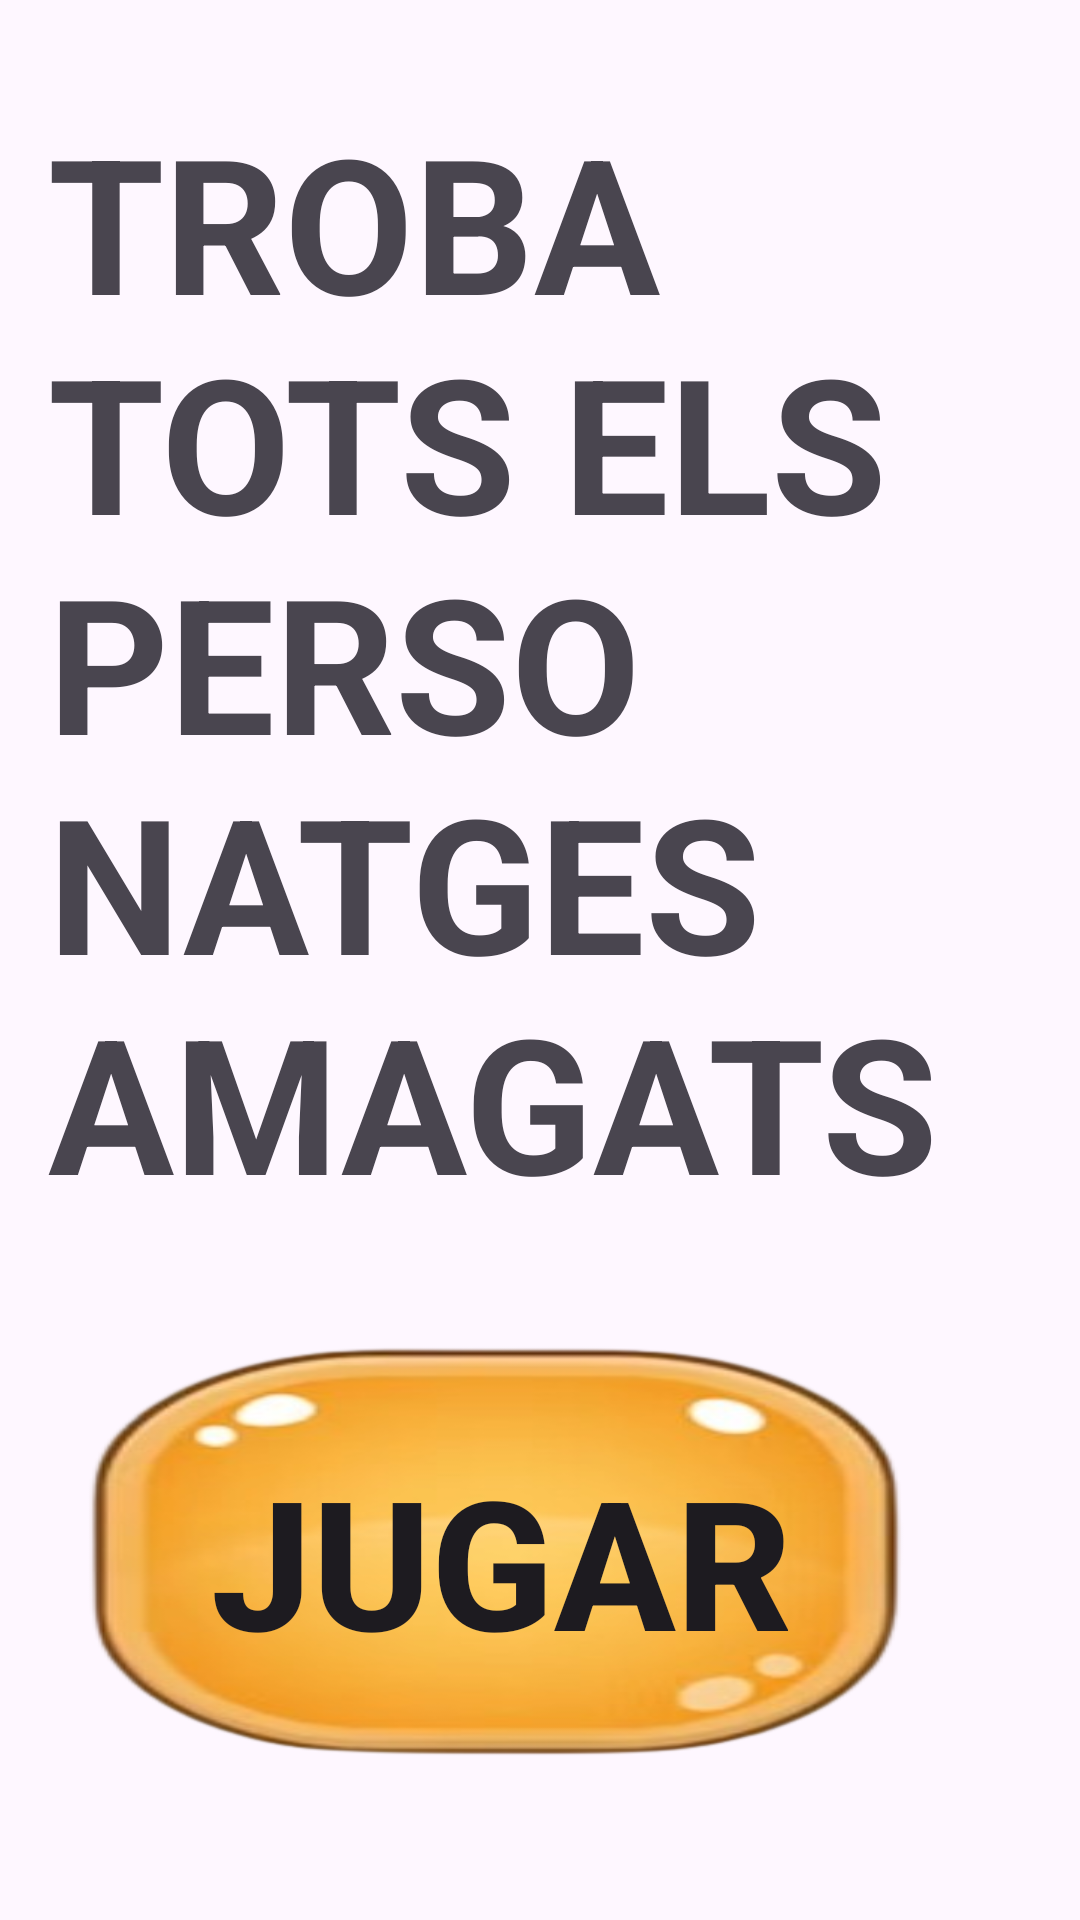

The Android layout XML behind this screen, and the referenced resources:
<!-- AndroidManifest.xml: application theme Theme.JocSantJordi -->
<!-- res/layout/dialog_game06.xml -->
<?xml version="1.0" encoding="utf-8"?>
<androidx.constraintlayout.widget.ConstraintLayout xmlns:android="http://schemas.android.com/apk/res/android"
    xmlns:app="http://schemas.android.com/apk/res-auto"
    xmlns:tools="http://schemas.android.com/tools"
    android:layout_width="match_parent"
    android:layout_height="match_parent"
    android:orientation="vertical"
    android:padding="16dp">

    <ImageView
        android:id="@+id/starView06"
        android:layout_width="300dp"
        android:layout_height="300dp"
        android:layout_marginStart="16dp"
        android:layout_marginBottom="24dp"
        android:layout_weight="1"
        android:adjustViewBounds="true"
        android:padding="8dp"
        android:scaleType="fitCenter"
        android:src="@drawable/ic_star_off"
        app:layout_constraintBottom_toBottomOf="parent"
        app:layout_constraintEnd_toStartOf="@+id/playButton2"
        app:layout_constraintHorizontal_bias="0.0"
        app:layout_constraintStart_toStartOf="parent" />

    <TextView
        android:id="@+id/dialogTitle2"
        android:layout_width="0dp"
        android:layout_height="378dp"
        android:layout_marginTop="16dp"
        android:text="TROBA TOTS ELS PERSONATGES AMAGATS"
        android:textSize="18sp"
        android:textStyle="bold"
        app:autoSizeTextType="uniform"
        app:layout_constraintBottom_toTopOf="@+id/starView06"
        app:layout_constraintEnd_toEndOf="parent"
        app:layout_constraintStart_toStartOf="parent"
        app:layout_constraintTop_toTopOf="parent"
        app:layout_constraintVertical_bias="0.0" />

    <androidx.appcompat.widget.AppCompatButton
        android:id="@+id/playButton2"
        android:layout_width="298dp"
        android:layout_height="160dp"
        android:layout_marginEnd="28dp"
        android:layout_marginBottom="24dp"
        android:background="@drawable/cuadro"
        android:text="JUGAR"
        android:textSize="60sp"
        android:textStyle="bold"

        app:layout_constraintBottom_toBottomOf="parent"
        app:layout_constraintEnd_toEndOf="parent" />
</androidx.constraintlayout.widget.ConstraintLayout>
<!-- resources referenced by this layout -->
<resources>
  <!-- drawable cuadro: png bitmap (drawable, 83592 bytes) -->
  <style name="Theme.JocSantJordi" parent="Base.Theme.JocSantJordi" />
  <style name="Base.Theme.JocSantJordi" parent="Theme.Material3.DayNight.NoActionBar">
          
          
      </style>
</resources>
